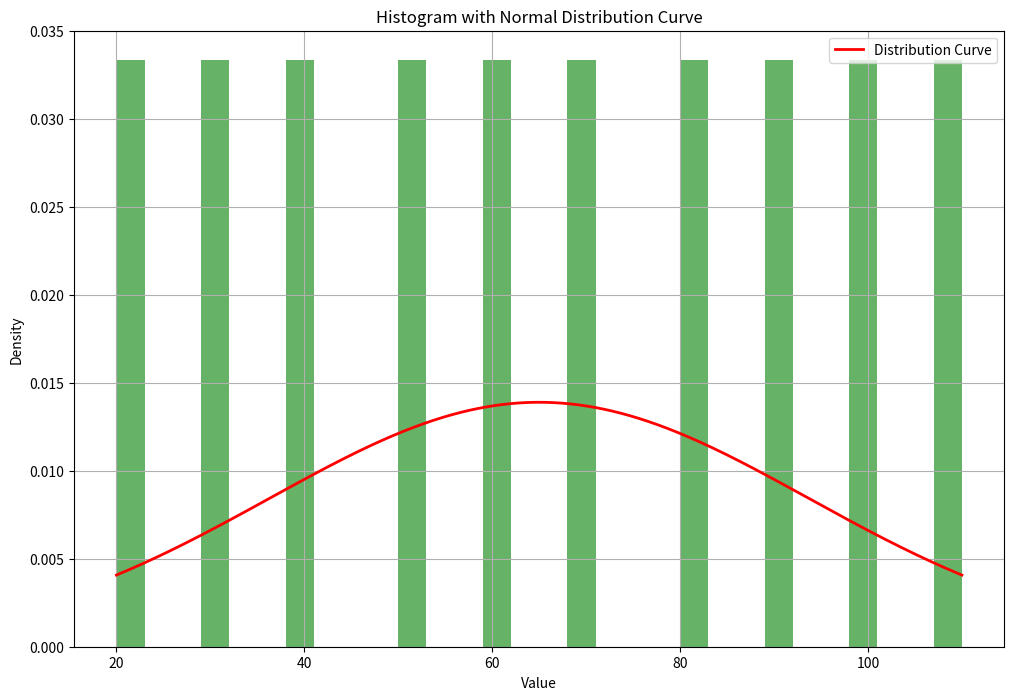

The script that saved this image:
import numpy as np
import matplotlib.pyplot as plt
import scipy.stats as scipy

# Mean and standard deviation
mu, sigma = 0, 1  
data = [20, 30, 40, 50, 60, 70, 80, 90, 100, 110]

# Plotting the histogram
plt.figure(figsize=(12, 8))
count, bins, _ = plt.hist(data, bins=30, density=True, alpha=0.6, color='g')

# Calculate the mean, median, standard deviation, Q1, Q3, minimum and maximum values
mean = np.mean(data)
median = np.median(data)
std_dev = np.std(data)
min_val = np.min(data)
max_val = np.max(data)
Q1 = np.quantile(data, 0.25)
Q3 = np.quantile(data, 0.75)

# Prints all of the calculated values
print(f"Mean: {mean:.2f}, Median: {median:.2f}, Standard Deviation: {std_dev:.2f}, Min: {min_val}, Max: {max_val}, Q1: {Q1}, Q3: {Q3}")

# Fit a normal distribution curve
x = np.linspace(min_val, max_val, 500)
# Computes the value of the probability density function
pdf = scipy.norm.pdf(x, mean, std_dev)
plt.plot(x, pdf, 'r', linewidth=2, label='Distribution Curve')

# Labels and titles
plt.title("Histogram with Normal Distribution Curve")
plt.xlabel("Value")
plt.ylabel("Density")
plt.legend()
plt.grid(True)
plt.show()


